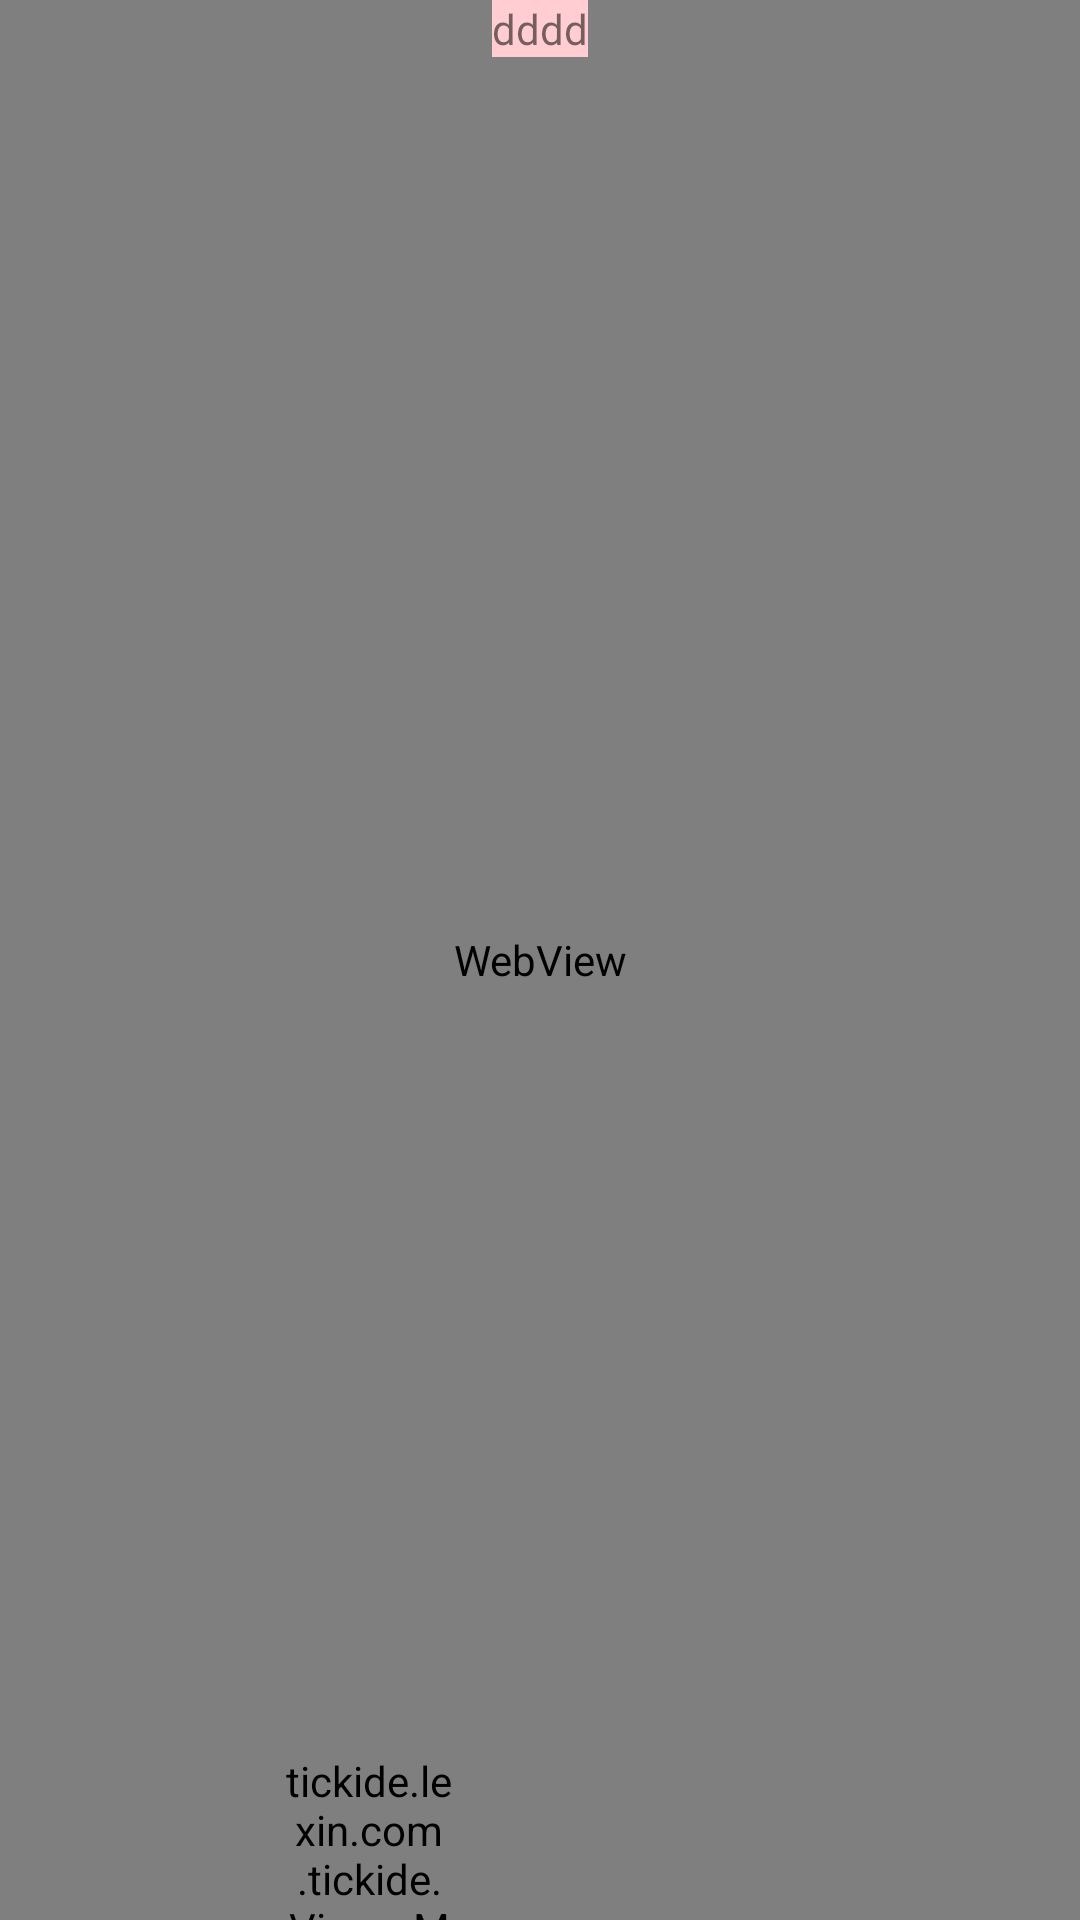

Write the Android layout XML for this screen, with the resource values it uses.
<!-- AndroidManifest.xml: application theme AppTheme -->
<!-- res/layout/app_bar_main.xml -->
<?xml version="1.0" encoding="utf-8"?>
<android.support.design.widget.CoordinatorLayout xmlns:android="http://schemas.android.com/apk/res/android"
    xmlns:app="http://schemas.android.com/apk/res-auto"
    xmlns:tools="http://schemas.android.com/tools"
    android:layout_width="match_parent"
    android:layout_height="match_parent"
    android:fitsSystemWindows="true"
    tools:context="tickide.lexin.com.tickide.MainActivity">

    <android.support.design.widget.AppBarLayout
        android:layout_width="match_parent"
        android:layout_height="wrap_content"
        android:theme="@style/AppTheme.AppBarOverlay">

        <android.support.v7.widget.Toolbar
            android:id="@+id/toolbar"
            android:layout_width="match_parent"
            android:layout_height="?attr/actionBarSize"
            android:visibility="gone"
            android:background="?attr/colorPrimary"
            app:popupTheme="@style/AppTheme.PopupOverlay" />

    </android.support.design.widget.AppBarLayout>

    <include layout="@layout/content_main" />

    <android.support.design.widget.FloatingActionButton
        android:id="@+id/fab"
        android:layout_width="wrap_content"
        android:layout_height="wrap_content"
        android:layout_gravity="bottom|start"
        android:layout_marginBottom="@dimen/fab_margin"
        android:layout_marginLeft="95dp"
        android:visibility="gone"
        app:srcCompat="@android:drawable/stat_sys_download" />

    <tickide.lexin.com.tickide.Views.MyProgressBar
        android:id="@+id/myprogressBar"
        android:layout_width="56dp"
        android:layout_height="56dp"
        android:layout_gravity="bottom|start"
        android:layout_marginBottom="@dimen/fab_margin"
        android:layout_marginLeft="95dp"
        app:circle_color="@color/colorAccent"
        app:circle_progress_color="@color/colorPrimaryDark"
        app:circle_width="0"
        app:is_sector="SECTOR"
        app:max_progress="0"
        app:style="PERCENT"
        app:text_color="@android:color/white"
        app:text_size="50" />

    <ScrollView
        android:layout_width="match_parent"
        android:layout_height="wrap_content">
        <TextView
            android:id="@+id/testtext"
            android:layout_width="wrap_content"
            android:layout_height="wrap_content"
            android:layout_gravity="center"
            android:background="@color/red_light_primary_color"
            android:text="dddd" />
    </ScrollView>


</android.support.design.widget.CoordinatorLayout>
<!-- res/layout/content_main.xml (included above) -->
<?xml version="1.0" encoding="utf-8"?>
<RelativeLayout xmlns:android="http://schemas.android.com/apk/res/android"
    xmlns:app="http://schemas.android.com/apk/res-auto"
    xmlns:tools="http://schemas.android.com/tools"
    android:id="@+id/content_main"
    android:layout_width="match_parent"
    android:layout_height="match_parent"
    app:layout_behavior="@string/appbar_scrolling_view_behavior"
    tools:context="tickide.lexin.com.tickide.MainActivity"
    tools:showIn="@layout/app_bar_main">

    <WebView
        android:id="@+id/webView"
        android:layout_width="match_parent"
        android:layout_height="match_parent"
        android:layout_alignParentLeft="true"
        android:layout_alignParentStart="true"
        android:layout_centerVertical="true">
    </WebView>
    <WebView
        android:id="@+id/webView2"
        android:visibility="gone"
        android:layout_width="match_parent"
        android:layout_height="match_parent"
        android:layout_alignParentLeft="true"
        android:layout_alignParentStart="true"
        android:layout_centerVertical="true">
    </WebView>
</RelativeLayout>
<!-- resources referenced by this layout -->
<resources>
  <color name="colorAccent">#FF4081</color>
  <color name="colorPrimaryDark">#303F9F</color>
  <color name="red_light_primary_color">#FFCDD2</color>
  <style name="AppTheme.AppBarOverlay" parent="ThemeOverlay.AppCompat.Dark.ActionBar" />
  <style name="AppTheme.PopupOverlay" parent="ThemeOverlay.AppCompat.Light" />
  <style name="AppTheme" parent="Theme.AppCompat.Light.DarkActionBar">
          
          <item name="colorPrimary">@color/colorPrimary</item>
          <item name="colorPrimaryDark">@color/colorPrimaryDark</item>
          <item name="colorAccent">@color/colorAccent</item>
      </style>
  <color name="colorPrimary">#3F51B5</color>
</resources>
